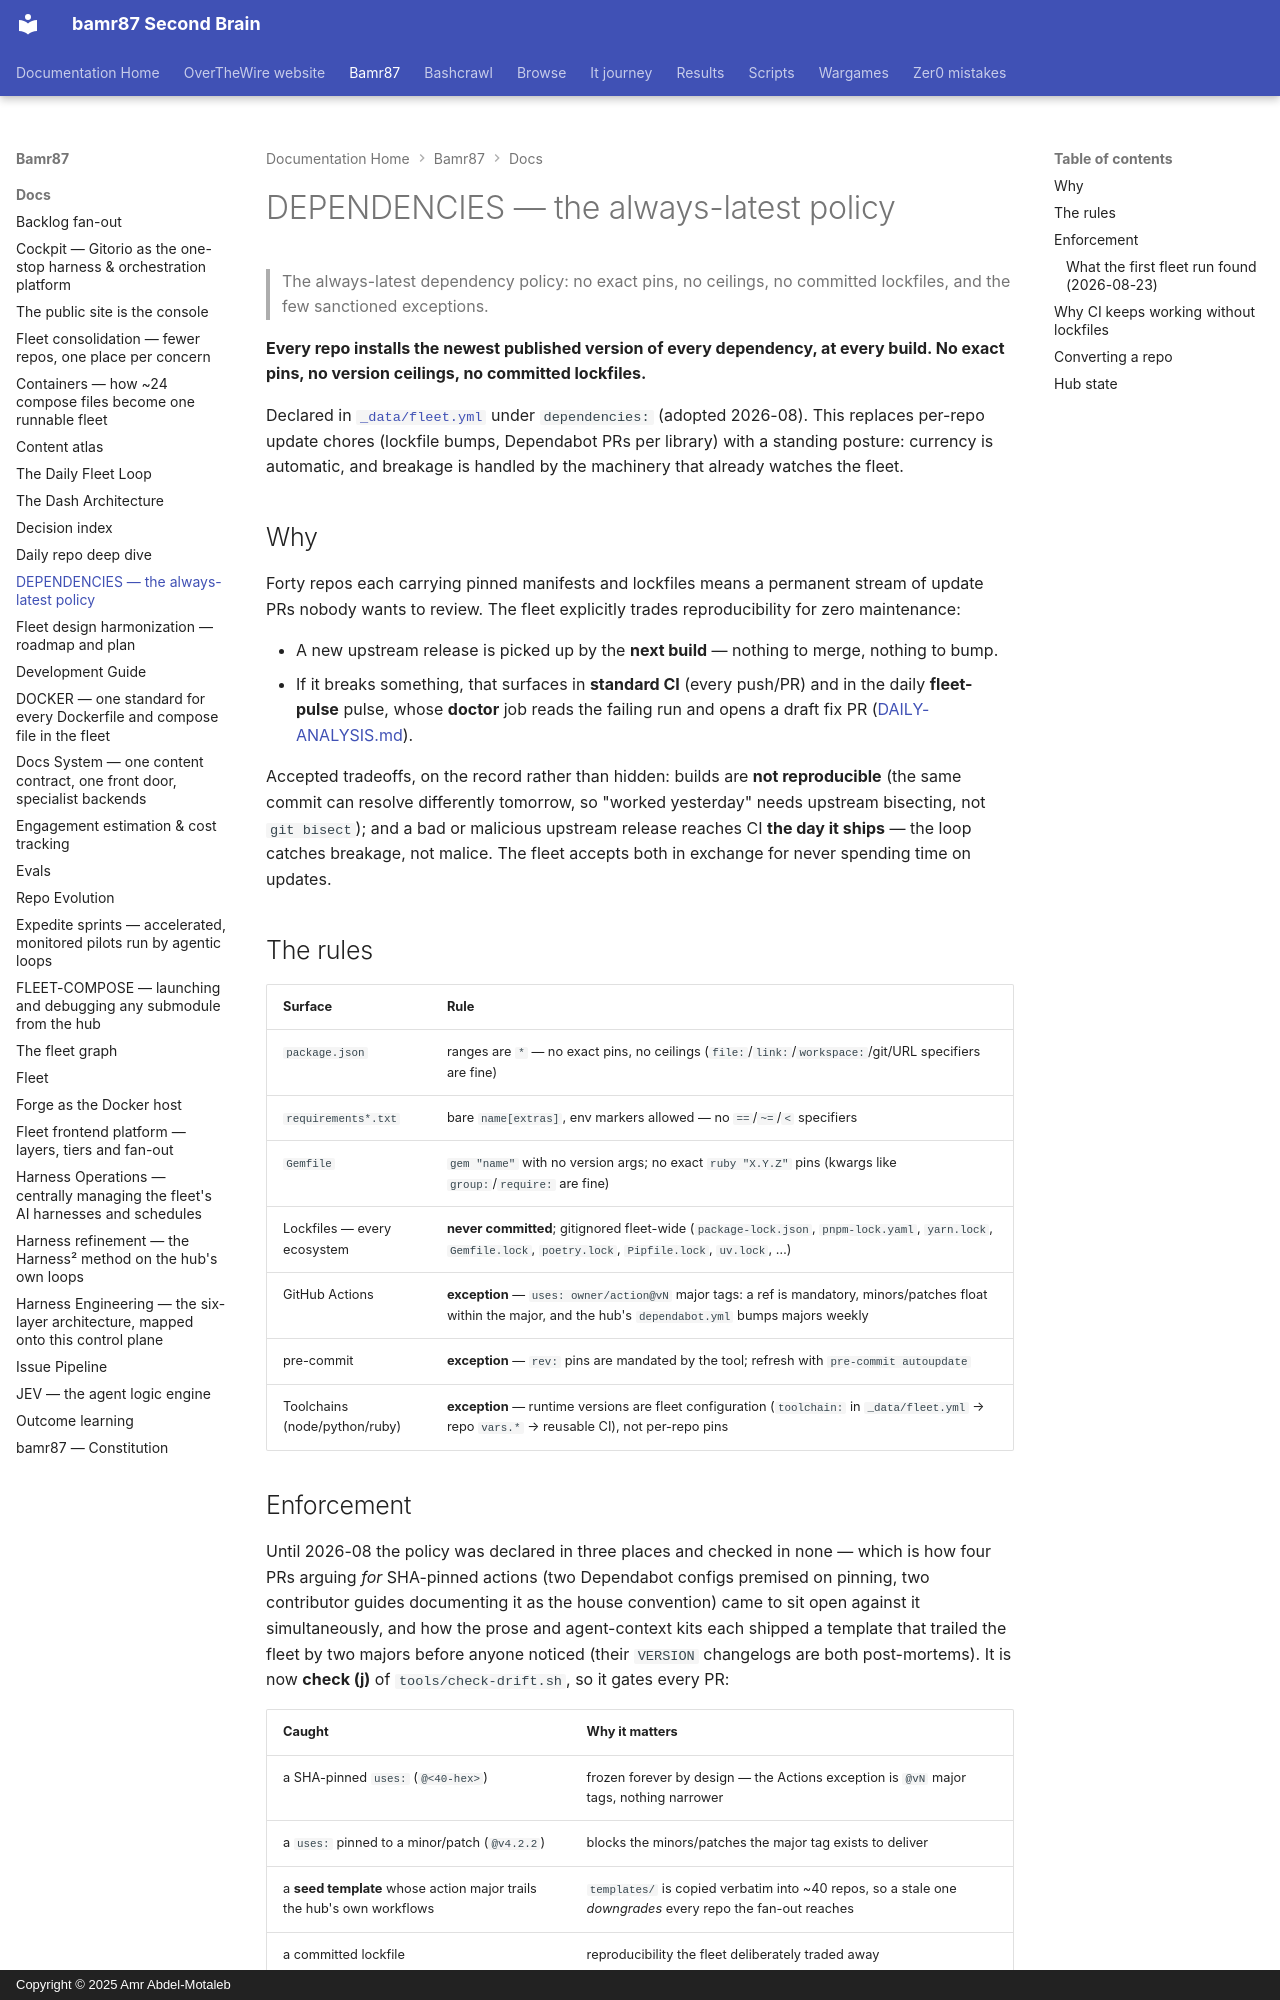

repository: bamr87/README · page: bamr87/docs/DEPENDENCIES/index.html · generator: mkdocs · copyright: Copyright © 2025 Amr Abdel-Motaleb

---
source_file: docs/DEPENDENCIES.md
source_repo: bamr87/bamr87
source_url: https://github.com/bamr87/bamr87/blob/main/docs/DEPENDENCIES.md
title: DEPENDENCIES — the always-latest policy
---
# DEPENDENCIES — the always-latest policy

> The always-latest dependency policy: no exact pins, no ceilings, no committed lockfiles, and the few sanctioned exceptions.

**Every repo installs the newest published version of every dependency, at every build. No exact pins, no version ceilings, no committed lockfiles.**

Declared in [`_data/fleet.yml`](../_data/fleet.yml) under `dependencies:` (adopted 2026-08). This replaces per-repo update chores (lockfile bumps, Dependabot PRs per library) with a standing posture: currency is automatic, and breakage is handled by the machinery that already watches the fleet.

## Why

Forty repos each carrying pinned manifests and lockfiles means a permanent stream of update PRs nobody wants to review. The fleet explicitly trades reproducibility for zero maintenance:

- A new upstream release is picked up by the **next build** — nothing to merge, nothing to bump.
- If it breaks something, that surfaces in **standard CI** (every push/PR) and in the daily **fleet-pulse** pulse, whose **doctor** job reads the failing run and opens a draft fix PR ([DAILY-ANALYSIS.md](DAILY-ANALYSIS.md)).

Accepted tradeoffs, on the record rather than hidden: builds are **not reproducible** (the same commit can resolve differently tomorrow, so "worked yesterday" needs upstream bisecting, not `git bisect`); and a bad or malicious upstream release reaches CI **the day it ships** — the loop catches breakage, not malice. The fleet accepts both in exchange for never spending time on updates.

## The rules

| Surface | Rule |
| --- | --- |
| `package.json` | ranges are `*` — no exact pins, no ceilings (`file:`/`link:`/`workspace:`/git/URL specifiers are fine) |
| `requirements*.txt` | bare `name[extras]`, env markers allowed — no `==`/`~=`/`<` specifiers |
| `Gemfile` | `gem "name"` with no version args; no exact `ruby "X.Y.Z"` pins (kwargs like `group:`/`require:` are fine) |
| Lockfiles — every ecosystem | **never committed**; gitignored fleet-wide (`package-lock.json`, `pnpm-lock.yaml`, `yarn.lock`, `Gemfile.lock`, `poetry.lock`, `Pipfile.lock`, `uv.lock`, …) |
| GitHub Actions | **exception** — `uses: owner/action@vN` major tags: a ref is mandatory, minors/patches float within the major, and the hub's `dependabot.yml` bumps majors weekly |
| pre-commit | **exception** — `rev:` pins are mandated by the tool; refresh with `pre-commit autoupdate` |
| Toolchains (node/python/ruby) | **exception** — runtime versions are fleet configuration (`toolchain:` in `_data/fleet.yml` → repo `vars.*` → reusable CI), not per-repo pins |
